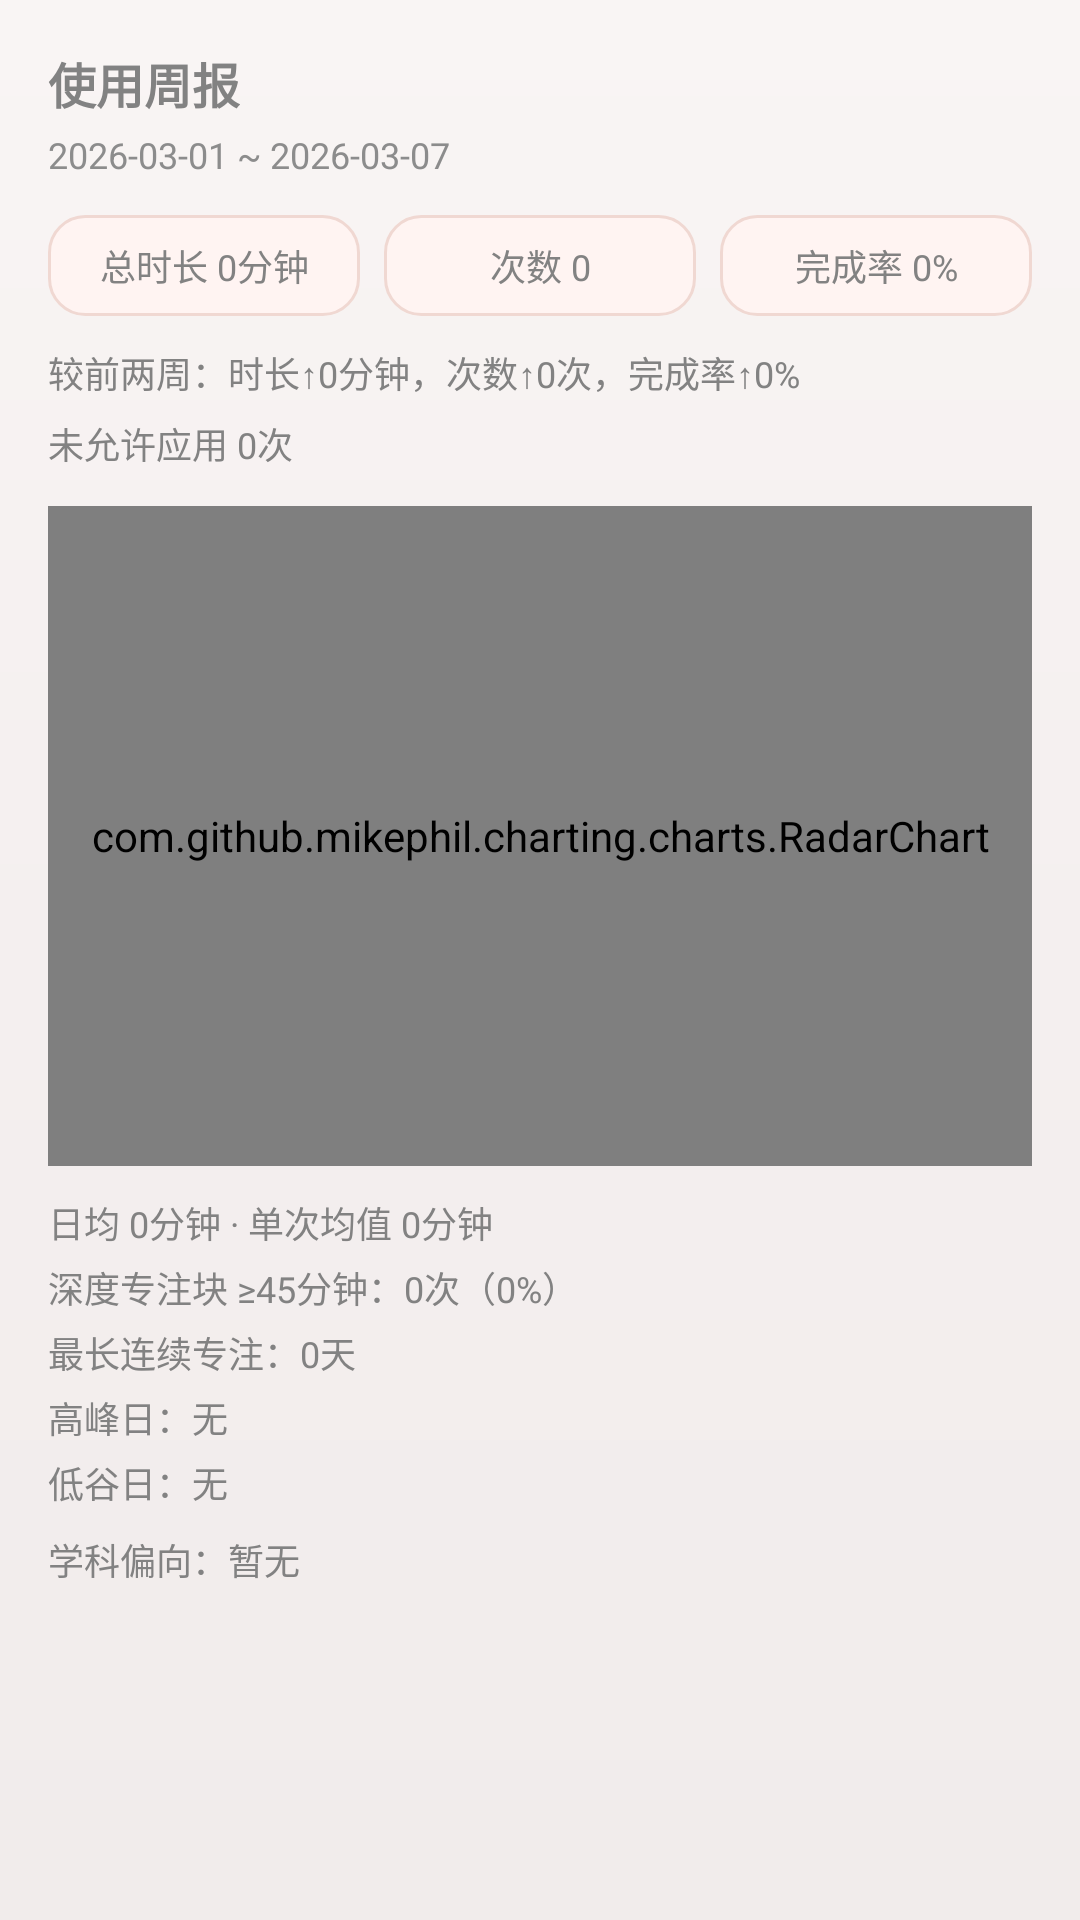

Android layout source for this screen:
<!-- AndroidManifest.xml: application theme AppTheme.FullScreen -->
<!-- res/layout/dialog_weekly_report.xml -->
<?xml version="1.0" encoding="utf-8"?>
<ScrollView xmlns:android="http://schemas.android.com/apk/res/android"
    android:layout_width="match_parent"
    android:layout_height="wrap_content">

    <LinearLayout
        android:layout_width="match_parent"
        android:layout_height="wrap_content"
        android:orientation="vertical"
        android:padding="16dp">

        <TextView
            android:id="@+id/tv_weekly_title"
            android:layout_width="wrap_content"
            android:layout_height="wrap_content"
            android:text="使用周报"
            android:textSize="16sp"
            android:textStyle="bold" />

        <TextView
            android:id="@+id/tv_weekly_range"
            android:layout_width="wrap_content"
            android:layout_height="wrap_content"
            android:layout_marginTop="4dp"
            android:text="2026-03-01 ~ 2026-03-07"
            android:textSize="12sp"
            android:textColor="@color/colorTextAssistant" />

        <LinearLayout
            android:layout_width="match_parent"
            android:layout_height="wrap_content"
            android:layout_marginTop="12dp"
            android:orientation="horizontal">

            <TextView
                android:id="@+id/tv_weekly_total"
                android:layout_width="0dp"
                android:layout_height="wrap_content"
                android:layout_weight="1"
                android:background="@drawable/bg_tag"
                android:gravity="center"
                android:padding="8dp"
                android:text="总时长 0分钟"
                android:textSize="12sp" />

            <TextView
                android:id="@+id/tv_weekly_count"
                android:layout_width="0dp"
                android:layout_height="wrap_content"
                android:layout_marginStart="8dp"
                android:layout_weight="1"
                android:background="@drawable/bg_tag"
                android:gravity="center"
                android:padding="8dp"
                android:text="次数 0"
                android:textSize="12sp" />

            <TextView
                android:id="@+id/tv_weekly_rate"
                android:layout_width="0dp"
                android:layout_height="wrap_content"
                android:layout_marginStart="8dp"
                android:layout_weight="1"
                android:background="@drawable/bg_tag"
                android:gravity="center"
                android:padding="8dp"
                android:text="完成率 0%"
                android:textSize="12sp" />
        </LinearLayout>

        <TextView
            android:id="@+id/tv_weekly_compare"
            android:layout_width="match_parent"
            android:layout_height="wrap_content"
            android:layout_marginTop="10dp"
            android:text="较前两周：时长↑0分钟，次数↑0次，完成率↑0%"
            android:textSize="12sp" />

        <TextView
            android:id="@+id/tv_weekly_blocked"
            android:layout_width="match_parent"
            android:layout_height="wrap_content"
            android:layout_marginTop="6dp"
            android:text="未允许应用 0次"
            android:textSize="12sp" />

        <com.github.mikephil.charting.charts.RadarChart
            android:id="@+id/chart_weekly_radar"
            android:layout_width="match_parent"
            android:layout_height="220dp"
            android:layout_marginTop="12dp" />

        <TextView
            android:id="@+id/tv_weekly_avg"
            android:layout_width="match_parent"
            android:layout_height="wrap_content"
            android:layout_marginTop="10dp"
            android:text="日均 0分钟 · 单次均值 0分钟"
            android:textSize="12sp" />

        <TextView
            android:id="@+id/tv_weekly_deep"
            android:layout_width="match_parent"
            android:layout_height="wrap_content"
            android:layout_marginTop="4dp"
            android:text="深度专注块 ≥45分钟：0次（0%）"
            android:textSize="12sp" />

        <TextView
            android:id="@+id/tv_weekly_streak"
            android:layout_width="match_parent"
            android:layout_height="wrap_content"
            android:layout_marginTop="4dp"
            android:text="最长连续专注：0天"
            android:textSize="12sp" />

        <TextView
            android:id="@+id/tv_weekly_peak"
            android:layout_width="match_parent"
            android:layout_height="wrap_content"
            android:layout_marginTop="4dp"
            android:text="高峰日：无"
            android:textSize="12sp" />

        <TextView
            android:id="@+id/tv_weekly_low"
            android:layout_width="match_parent"
            android:layout_height="wrap_content"
            android:layout_marginTop="4dp"
            android:text="低谷日：无"
            android:textSize="12sp" />

        <TextView
            android:id="@+id/tv_weekly_project"
            android:layout_width="match_parent"
            android:layout_height="wrap_content"
            android:layout_marginTop="8dp"
            android:text="学科偏向：暂无"
            android:textSize="12sp" />

        <TextView
            android:id="@+id/tv_weekly_report"
            android:layout_width="match_parent"
            android:layout_height="wrap_content"
            android:layout_marginTop="12dp"
            android:textSize="12sp" />

    </LinearLayout>
</ScrollView>
<!-- resources referenced by this layout -->
<resources>
  <color name="colorTextAssistant">#8C8C8C</color>
  <!-- drawable bg_tag (drawable) -->
  <?xml version="1.0" encoding="utf-8"?>
  <shape xmlns:android="http://schemas.android.com/apk/res/android">
      <solid android:color="#FFF4F2" />
      <stroke android:width="1dp" android:color="#F0D8D2" />
      <corners android:radius="12dp" />
  </shape>
  <style name="AppTheme.FullScreen" parent="RedTheme">
          <item name="windowNoTitle">true</item>
          <item name="windowActionBar">false</item>
          <item name="android:windowFullscreen">true</item>
          <item name="android:windowContentOverlay">@null</item>
      </style>
  <style name="RedTheme" parent="AppTheme">
          <item name="colorPrimaryDark">@color/primary_red</item>
          <item name="colorPrimary">@color/primary_red</item>
          <item name="colorAccent">@color/accent_red</item>
          <item name="colorSecondary">@color/accent_red</item>
      </style>
  <style name="AppTheme" parent="Theme.MaterialComponents.DayNight.NoActionBar">
  
          <item name="android:textColor">@color/normal</item>
  
          <item name="colorPrimary">@color/colorPrimary</item>
          <item name="colorPrimaryDark">@color/colorPrimary</item>
          <item name="colorAccent">@color/colorAccent</item>
          <item name="colorSecondary">@color/colorAccent</item>
          <item name="colorOnSecondary">@color/white</item>
          <item name="android:windowBackground">@drawable/bg_page_red</item>
  
      </style>
  <color name="primary_red">#E8505B</color>
  <color name="accent_red">#F9D56E</color>
  <color name="normal">#ff828282</color>
  <color name="colorPrimary">#E8505B</color>
  <color name="colorAccent">#FF6B6B</color>
  <color name="white">#FFFFFFFF</color>
  <!-- drawable bg_page_red (drawable) -->
  <?xml version="1.0" encoding="utf-8"?>
  <shape xmlns:android="http://schemas.android.com/apk/res/android">
      <gradient
          android:angle="270"
          android:startColor="#FFF9F5F4"
          android:centerColor="#FFF4EFEF"
          android:endColor="#FFF1ECEB" />
  </shape>
</resources>
